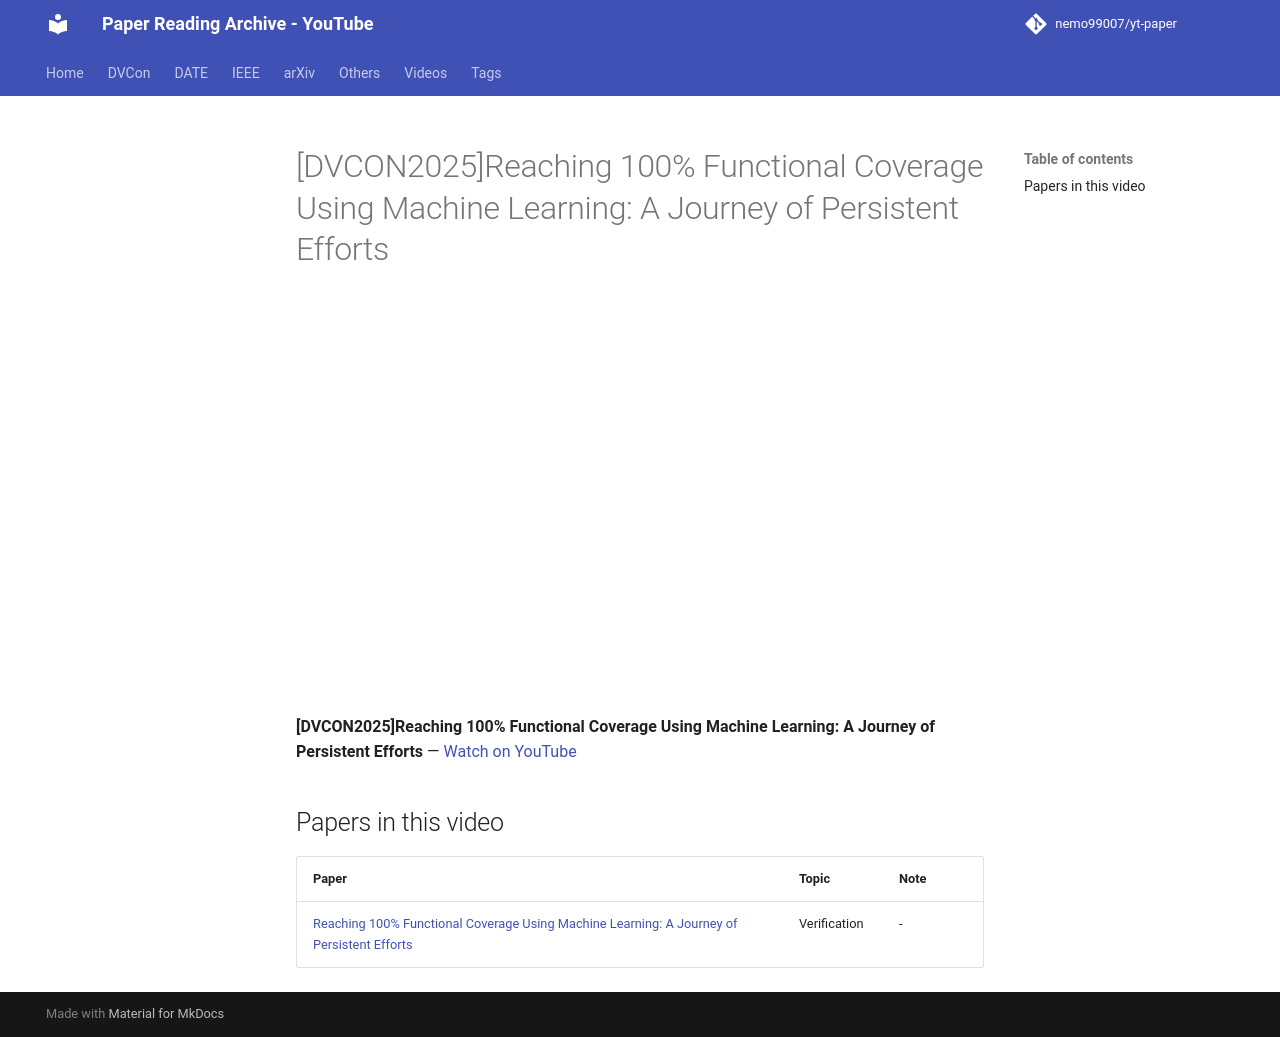

repository: nemo99007/yt-paper · page: videos/Xzi_4Shpd7U/index.html · generator: mkdocs

---
title: '[DVCON2025]Reaching 100% Functional Coverage Using Machine Learning: A Journey of Persistent Efforts'
video_id: Xzi_4Shpd7U
video_url: https://www.youtube.com/watch?v=Xzi_4Shpd7U
resources:
- ref-20261018-2c1c
---


<!-- generated by yt-paper; edits will be overwritten -->

# [DVCON2025]Reaching 100% Functional Coverage Using Machine Learning: A Journey of Persistent Efforts

<div class="video-wrapper"><iframe src="https://www.youtube-nocookie.com/embed/Xzi_4Shpd7U" title="[DVCON2025]Reaching 100% Functional Coverage Using Machine Learning: A Journey of Persistent Efforts" loading="lazy" allow="accelerometer; clipboard-write; encrypted-media; gyroscope; picture-in-picture; web-share" referrerpolicy="strict-origin-when-cross-origin" allowfullscreen></iframe></div>

**[DVCON2025]Reaching 100% Functional Coverage Using Machine Learning: A Journey of Persistent Efforts** — [Watch on YouTube](https://www.youtube.com/watch?v=Xzi_4Shpd7U)

## Papers in this video

| Paper | Topic | Note |
|---|---|---|
| [Reaching 100% Functional Coverage Using Machine Learning: A Journey of Persistent Efforts](../papers/ref-20261018-2c1c-reaching-100-functional-coverage-using-machine-learning-a-jo.md) | Verification | - |
